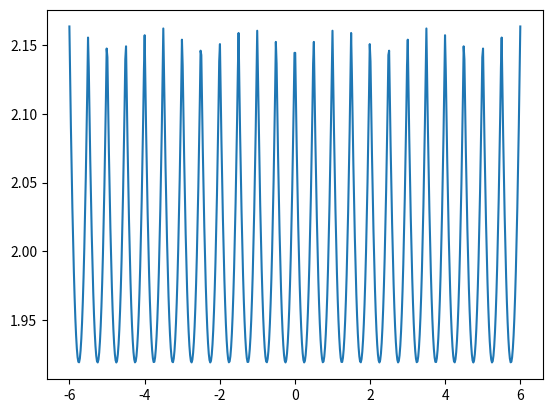

This figure's Python source:
import matplotlib.pyplot as plt
import numpy as np 


# System
def system(t): 
    x = 0.0
    for n in range(-20, 21):
        x += np.e ** (-1 * ( np.abs( 2 * t + n ) ))
    return x


# Initialize 
start = -6
end = 6
step = 0.01


# Signal
x1 = np.linspace(start, end, int(end - start / step))

y1 = [system(t) for t in x1]

plt.plot(x1, y1)

plt.show()
